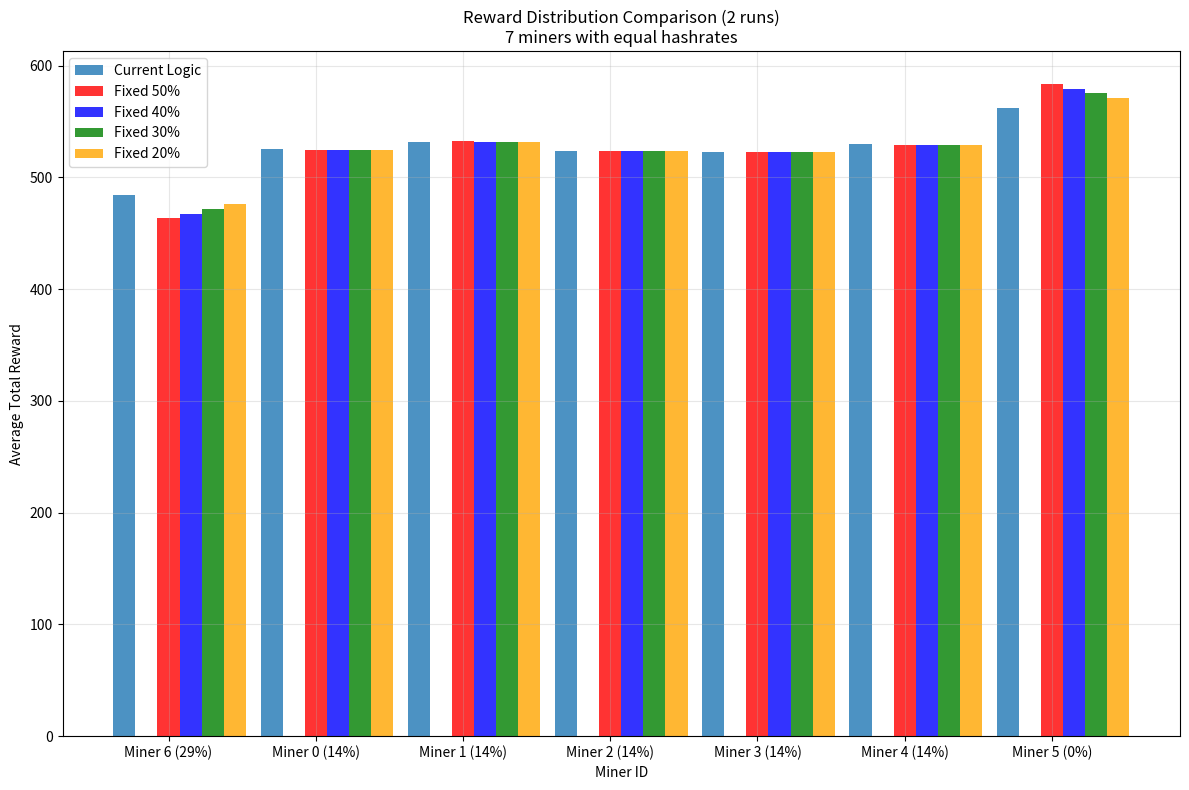
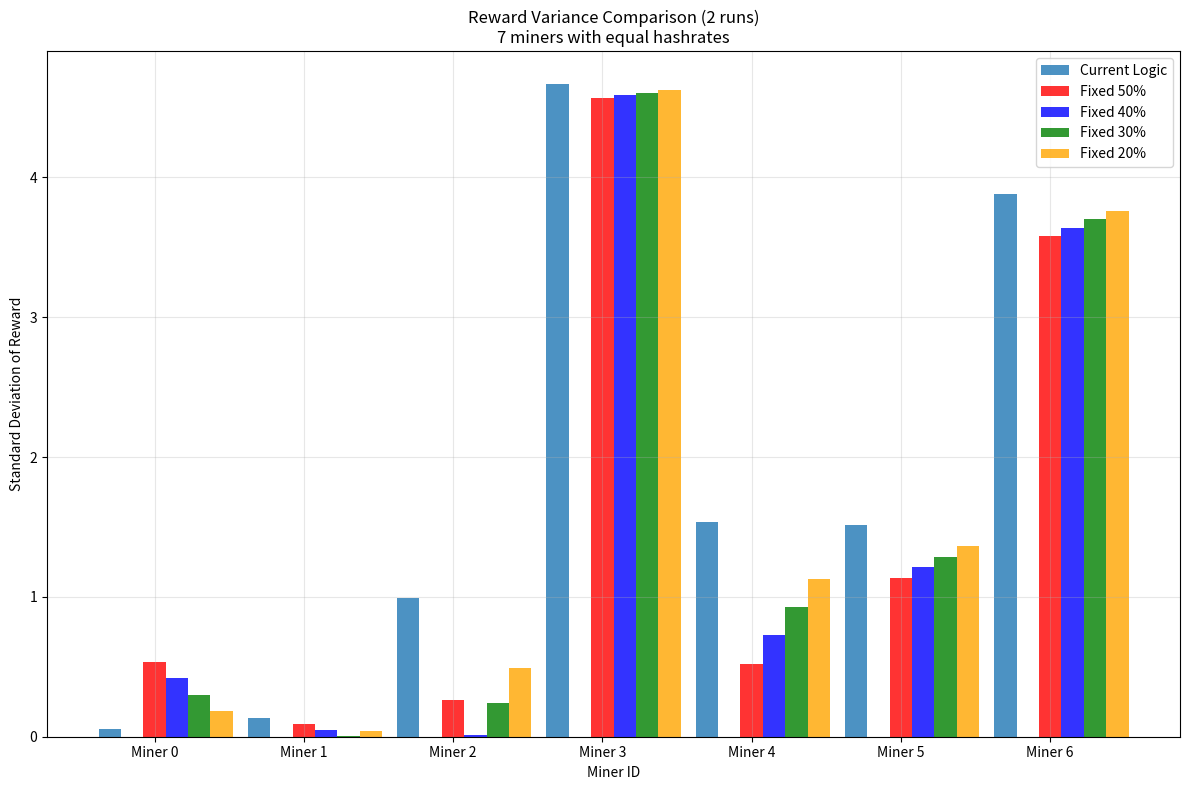
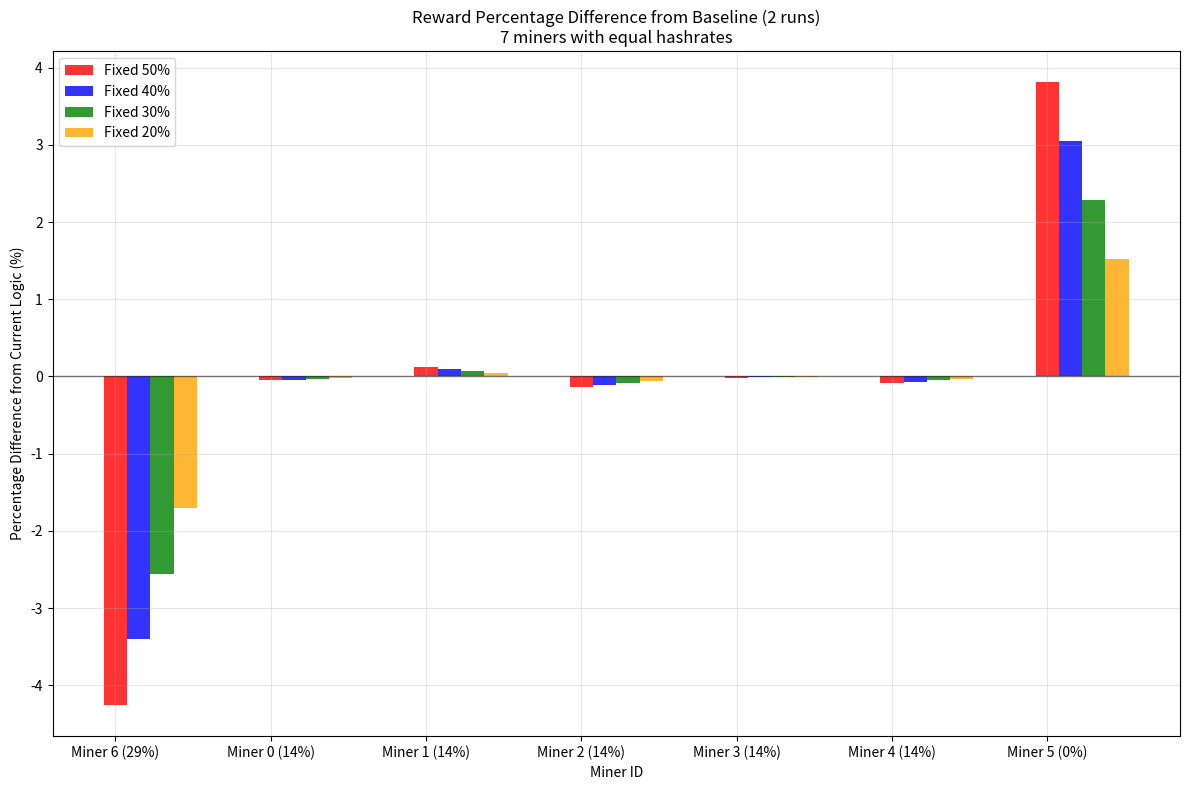
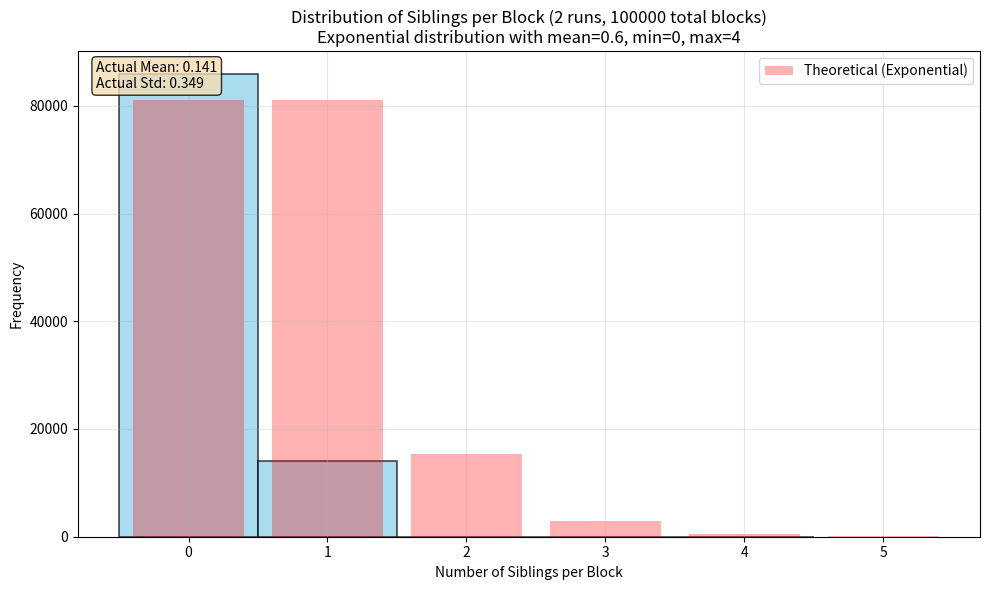

Source code (Python) for these figures, in order:
import random
import matplotlib.pyplot as plt
import numpy as np
import time
import os
from scipy.stats import expon

# Parameters
blocks = 50000
maturity_period = 4000
reward_percentage = 0.10
base_fee = 0.1
spike_fee = 1.0
num_spikes = 0  # Number of random spikes to generate
num_runs = 2  # Number of simulation runs for statistical analysis

# Sibling parameters
sibling_mean = 0.6  # Average number of siblings
sibling_min = 0
sibling_max = 4

# Fixed percentage parameters to test
fixed_percentages = [50, 40, 30, 20]  # Percentage that goes to the matured block miner

# Pool configuration - 7 miners with equal hashrates
num_miners = 7
miner_hashrate = 1.0 / num_miners  # Equal hashrate for all miners

# Sibling production probabilities for each miner (must sum to 1.0)
# This determines how much of each miner's blocks become siblings vs main trunk
# Ordered from highest to lowest sibling production probability
sibling_production_probabilities = {
    0: miner_hashrate ,  # Miner 0: 30% of siblings (highest sibling producer)
    1: miner_hashrate ,  # Miner 1: 25% of siblings (high sibling producer)
    2: miner_hashrate ,  # Miner 2: 15% of siblings (medium-high)
    3: miner_hashrate ,  # Miner 3: 10% of siblings (medium-low)
    4: miner_hashrate ,  # Miner 4: 10% of siblings (medium-low)
    5: 0*miner_hashrate, # Miner 5: 5% of siblings (lowest sibling producer)
    6: 2*miner_hashrate  # Miner 6: 5% of siblings (lowest sibling producer)
}

# Verify sibling probabilities sum to 1.0
total_sibling_prob = sum(sibling_production_probabilities.values())
if abs(total_sibling_prob - 1.0) > 0.001:
    print(f"Warning: Sibling production probabilities don't sum to 1.0: {total_sibling_prob:.3f}")
    # Normalize to sum to 1.0
    for miner_id in sibling_production_probabilities:
        sibling_production_probabilities[miner_id] /= total_sibling_prob

# Sort miners by sibling production probability (highest to lowest)
sorted_miner_ids = sorted(sibling_production_probabilities.keys(), 
                         key=lambda x: sibling_production_probabilities[x], reverse=True)

# Use time-based seed for different results each run
random.seed(int(time.time()))

# Generate random spike positions (deterministic)
spike_positions = set(random.sample(range(blocks), num_spikes))

def generate_siblings_and_assign_miners():
    """Generate number of siblings and assign miners to them"""
    # Generate exponential random variable with mean 0.6
    sibling_count = expon.rvs(scale=sibling_mean)
    sibling_count = int(round(sibling_count))
    sibling_count = max(sibling_min, min(sibling_max, sibling_count))
    
    # Assign miners to siblings based on sibling production probabilities
    sibling_miners = []
    for _ in range(sibling_count):
        rand = random.random()
        cumulative = 0
        for miner_id, prob in sibling_production_probabilities.items():
            cumulative += prob
            if rand < cumulative:
                sibling_miners.append(miner_id)
                break
    
    return sibling_count, sibling_miners

def setup_miners():
    """Setup miner configuration with equal hashrates"""
    miner_hashrates = {}
    for i in range(num_miners):
        miner_hashrates[i] = miner_hashrate
    
    return miner_hashrates

def simulate_current_reward_logic(miner_sequence, miner_hashrates, all_sibling_data, sibling_producer_data):
    """Simulate current reward logic with siblings"""
    reward_balance = 0.0
    miner_rewards = {miner_id: 0.0 for miner_id in miner_hashrates.keys()}
    miner_main_trunk_rewards = {miner_id: 0.0 for miner_id in miner_hashrates.keys()}
    miner_sibling_rewards = {miner_id: 0.0 for miner_id in miner_hashrates.keys()}
    miner_rewarded_siblings = {miner_id: 0 for miner_id in miner_hashrates.keys()}
    block_owners = []
    fee = 0

    for block in range(maturity_period, blocks):  # Start from block 4000
        miner = miner_sequence[block]
        block_owners.append(miner)

        # Fee amount for current block - check if this block is a spike
        fee += spike_fee if block in spike_positions else base_fee
        matured_block = block - maturity_period

        # Always include fees (regular miners)
        reward_balance += fee
        fee = 0

        # Reward distribution for matured block
        if matured_block >= 0:
            matured_miner = block_owners[matured_block]
            matured_siblings, matured_sibling_miners = all_sibling_data[matured_block]
            reward = reward_balance * reward_percentage
            reward_balance -= reward
            
            # Current logic: 80% of reward split equally among matured miner and siblings
            total_reward = reward * 0.8  # 80% of total reward
            total_participants = 1 + matured_siblings  # matured miner + siblings
            reward_per_participant = total_reward / total_participants if total_participants > 0 else 0
            
            # Give reward to the matured block miner (this is from their main trunk block)
            miner_rewards[matured_miner] += reward_per_participant
            miner_main_trunk_rewards[matured_miner] += reward_per_participant
            
            # Give equal reward to each sibling (if any)
            if matured_siblings > 0:
                # Use the actual sibling producer data instead of random assignments
                sibling_producer, main_trunk_producer = sibling_producer_data[matured_block]
                if sibling_producer is not None:
                    # The sibling producer gets the sibling reward
                    miner_rewards[sibling_producer] += reward_per_participant
                    miner_sibling_rewards[sibling_producer] += reward_per_participant
                    miner_rewarded_siblings[sibling_producer] += 1

    return miner_rewards, miner_main_trunk_rewards, miner_sibling_rewards, miner_rewarded_siblings

def simulate_new_reward_logic(miner_sequence, miner_hashrates, fixed_percentage, all_sibling_data):
    """Simulate new reward logic with siblings and fixed percentage"""
    reward_balance = 0.0
    miner_rewards = {miner_id: 0.0 for miner_id in miner_hashrates.keys()}
    block_owners = []
    fee = 0

    for block in range(maturity_period, blocks):  # Start from block 4000
        miner = miner_sequence[block]
        block_owners.append(miner)

        # Fee amount for current block - check if this block is a spike
        fee += spike_fee if block in spike_positions else base_fee
        matured_block = block - maturity_period

        # Always include fees (regular miners)
        reward_balance += fee
        fee = 0

        # Reward distribution for matured block
        if matured_block >= 0:
            matured_miner = block_owners[matured_block]
            matured_siblings, matured_sibling_miners = all_sibling_data[matured_block]
            reward = reward_balance * reward_percentage
            reward_balance -= reward
            
            # Split reward according to new logic
            total_reward = reward * 0.8  # 80% of total reward
            
            # Fixed percentage goes to the matured block miner
            fixed_reward = total_reward * (fixed_percentage / 100)
            miner_rewards[matured_miner] += fixed_reward
            
            # Remaining reward is split among matured block miner and sibling miners
            remaining_reward = total_reward - fixed_reward
            
            if matured_siblings > 0:
                # If there are siblings, split remaining reward among all participants
                total_participants = 1 + matured_siblings  # matured miner + siblings
                reward_per_participant = remaining_reward / total_participants
                
                # Give remaining reward share to the matured block miner
                miner_rewards[matured_miner] += reward_per_participant
                
                # Give equal reward to each sibling
                for sibling_miner in matured_sibling_miners:
                    miner_rewards[sibling_miner] += reward_per_participant
            else:
                # If no siblings, matured block miner gets 100% of the reward
                miner_rewards[matured_miner] += remaining_reward

    return miner_rewards

def generate_block_sequence_with_sibling_relationship():
    """Generate block sequence where high sibling producers produce fewer main trunk blocks"""
    miner_sequence = []
    
    # Track block production statistics
    miner_main_blocks = {miner_id: 0 for miner_id in range(num_miners)}
    miner_sibling_blocks = {miner_id: 0 for miner_id in range(num_miners)}
    
    # Track which miner produced each sibling for each block
    sibling_producer_data = []
    all_sibling_data = []
    
    for block in range(blocks):
        # First, determine which miner gets this block based on hashrate
        rand = random.random()
        cumulative = 0
        selected_miner = None
        for miner_id in range(num_miners):
            cumulative += miner_hashrate
            if rand < cumulative:
                selected_miner = miner_id
                break
        
        # Now, based on the miner's sibling production probability,
        # determine if this becomes a main trunk block or a sibling
        sibling_prob = sibling_production_probabilities[selected_miner]
        is_sibling = random.random() < sibling_prob
        
        if is_sibling:
            # This becomes a sibling, so we need to assign a different miner for the main trunk block
            # The main trunk block should be assigned based on adjusted hashrates
            # Miners with high sibling production should have lower probability of getting main trunk blocks
            
            # Track this as a sibling for the selected miner
            miner_sibling_blocks[selected_miner] += 1
            
            # Calculate adjusted hashrates for main trunk blocks
            adjusted_hashrates = {}
            total_adjusted = 0
            for miner_id in range(num_miners):
                # Reduce hashrate based on sibling production probability
                adjusted_hashrate = miner_hashrate * (1 - sibling_production_probabilities[miner_id])
                adjusted_hashrates[miner_id] = adjusted_hashrate
                total_adjusted += adjusted_hashrate
            
            # Normalize to sum to 1.0
            if total_adjusted > 0:
                for miner_id in adjusted_hashrates:
                    adjusted_hashrates[miner_id] /= total_adjusted
                
                # Assign main trunk block based on adjusted hashrates
                rand = random.random()
                cumulative = 0
                for miner_id, adj_hashrate in adjusted_hashrates.items():
                    cumulative += adj_hashrate
                    if rand < cumulative:
                        miner_sequence.append(miner_id)
                        miner_main_blocks[miner_id] += 1
                        # Record that this miner produced a sibling (the selected_miner)
                        sibling_producer_data.append((selected_miner, miner_id))
                        # Add sibling data: 1 sibling assigned to the selected_miner
                        all_sibling_data.append((1, [selected_miner]))
                        break
            else:
                # Fallback: assign randomly
                fallback_miner = random.randint(0, num_miners - 1)
                miner_sequence.append(fallback_miner)
                miner_main_blocks[fallback_miner] += 1
                # Record that this miner produced a sibling (the selected_miner)
                sibling_producer_data.append((selected_miner, fallback_miner))
                # Add sibling data: 1 sibling assigned to the selected_miner
                all_sibling_data.append((1, [selected_miner]))
        else:
            # This becomes a main trunk block
            miner_sequence.append(selected_miner)
            miner_main_blocks[selected_miner] += 1
            # Record that this miner produced no siblings
            sibling_producer_data.append((None, selected_miner))
            # Add sibling data: no siblings
            all_sibling_data.append((0, []))
    
    return miner_sequence, miner_main_blocks, miner_sibling_blocks, all_sibling_data, sibling_producer_data

def run_single_simulation():
    """Run a single simulation comparing both reward logics"""
    # Generate miner sequence with proper sibling relationship
    random.seed(int(time.time() * 1000) % (2**32))
    miner_sequence, miner_main_blocks, miner_sibling_blocks, all_sibling_data, sibling_producer_data = generate_block_sequence_with_sibling_relationship()
    
    # Setup miners
    miner_hashrates = setup_miners()
    
    # Run current reward logic
    current_rewards, current_main_trunk_rewards, current_sibling_rewards, current_rewarded_siblings = simulate_current_reward_logic(miner_sequence, miner_hashrates, all_sibling_data, sibling_producer_data)
    
    # Run new reward logic for each fixed percentage
    new_rewards = {}
    for fixed_pct in fixed_percentages:
        new_rewards[fixed_pct] = simulate_new_reward_logic(miner_sequence, miner_hashrates, fixed_pct, all_sibling_data)
    
    return current_rewards, new_rewards, miner_main_blocks, miner_sibling_blocks, current_main_trunk_rewards, current_sibling_rewards, current_rewarded_siblings, all_sibling_data, sibling_producer_data

def run_multiple_simulations():
    """Run multiple simulations and collect statistics"""
    print(f"Running {num_runs} simulations with {num_miners} miners...")
    print(f"Testing fixed percentages: {fixed_percentages}%")
    print(f"Sibling production probabilities: {sibling_production_probabilities}")
    print()
    
    # Collect results for each miner
    current_results = {miner_id: [] for miner_id in range(num_miners)}
    current_main_trunk_results = {miner_id: [] for miner_id in range(num_miners)}
    current_sibling_results = {miner_id: [] for miner_id in range(num_miners)}
    current_rewarded_siblings_results = {miner_id: [] for miner_id in range(num_miners)}
    new_results = {fixed_pct: {miner_id: [] for miner_id in range(num_miners)} for fixed_pct in fixed_percentages}
    
    # Track block production statistics
    main_trunk_blocks = {miner_id: 0 for miner_id in range(num_miners)}
    sibling_blocks = {miner_id: 0 for miner_id in range(num_miners)}
    
    # Track sibling count distribution
    all_sibling_counts = []
    
    for run in range(num_runs):
        if run % 10 == 0:
            print(f"Run {run + 1}/{num_runs}...")
        
        current_rewards, new_rewards, miner_main_blocks, miner_sibling_blocks, current_main_trunk_rewards, current_sibling_rewards, current_rewarded_siblings, all_sibling_data, sibling_producer_data = run_single_simulation()
        
        # Collect sibling counts from this run
        for sibling_count, _ in all_sibling_data:
            all_sibling_counts.append(sibling_count)
        
        # Store current reward results
        for miner_id in range(num_miners):
            current_results[miner_id].append(current_rewards[miner_id])
            current_main_trunk_results[miner_id].append(current_main_trunk_rewards[miner_id])
            current_sibling_results[miner_id].append(current_sibling_rewards[miner_id])
            current_rewarded_siblings_results[miner_id].append(current_rewarded_siblings[miner_id])
        
        # Store new reward results for each fixed percentage
        for fixed_pct in fixed_percentages:
            for miner_id in range(num_miners):
                new_results[fixed_pct][miner_id].append(new_rewards[fixed_pct][miner_id])
        
        # Accumulate block production statistics
        for miner_id in range(num_miners):
            main_trunk_blocks[miner_id] += miner_main_blocks[miner_id]
            sibling_blocks[miner_id] += miner_sibling_blocks[miner_id]
    
    # Calculate statistics
    current_stats = {}
    current_main_trunk_stats = {}
    current_sibling_stats = {}
    current_rewarded_siblings_stats = {}
    for miner_id in range(num_miners):
        rewards = current_results[miner_id]
        main_trunk_rewards = current_main_trunk_results[miner_id]
        sibling_rewards = current_sibling_results[miner_id]
        rewarded_siblings = current_rewarded_siblings_results[miner_id]
        
        current_stats[miner_id] = {
            'avg_reward': np.mean(rewards),
            'std_reward': np.std(rewards),
            'min_reward': min(rewards),
            'max_reward': max(rewards)
        }
        
        current_main_trunk_stats[miner_id] = {
            'avg_reward': np.mean(main_trunk_rewards),
            'total_blocks': main_trunk_blocks[miner_id]
        }
        
        current_sibling_stats[miner_id] = {
            'avg_reward': np.mean(sibling_rewards),
            'total_blocks': sibling_blocks[miner_id]
        }
        
        current_rewarded_siblings_stats[miner_id] = {
            'avg_count': np.mean(rewarded_siblings),
            'total_count': sum(rewarded_siblings)
        }
    
    new_stats = {}
    for fixed_pct in fixed_percentages:
        new_stats[fixed_pct] = {}
        for miner_id in range(num_miners):
            rewards = new_results[fixed_pct][miner_id]
            new_stats[fixed_pct][miner_id] = {
                'avg_reward': np.mean(rewards),
                'std_reward': np.std(rewards),
                'min_reward': min(rewards),
                'max_reward': max(rewards)
            }
    
    # Print block production statistics with reward per block
    print(f"\n=== BLOCK PRODUCTION STATISTICS ({num_runs} runs) ===")
    print("Miner ID (Siblings%) | Main Trunk Blocks | Sibling Blocks | Total Blocks | Main Trunk % | Sibling % | Current Logic Avg Reward | Main Trunk Reward/Block | Sibling Reward/Block | Rewarded Siblings | Sibling Reward/Rewarded Sibling")
    print("-" * 220)
    
    for miner_id in sorted_miner_ids:
        main_count = main_trunk_blocks[miner_id]
        sibling_count = sibling_blocks[miner_id]
        total_count = main_count + sibling_count
        main_percentage = (main_count / total_count * 100) if total_count > 0 else 0
        sibling_percentage = (sibling_count / total_count * 100) if total_count > 0 else 0
        sibling_pct = sibling_production_probabilities[miner_id] * 100
        current_avg_reward = current_stats[miner_id]['avg_reward']
        
        # Calculate reward per block
        main_trunk_reward_per_block = current_main_trunk_stats[miner_id]['avg_reward'] / main_count if main_count > 0 else 0
        sibling_reward_per_block = current_sibling_stats[miner_id]['avg_reward'] / sibling_count if sibling_count > 0 else 0
        
        # Calculate rewarded siblings and reward per rewarded sibling
        rewarded_siblings_count = current_rewarded_siblings_stats[miner_id]['total_count']
        sibling_reward_per_rewarded_sibling = current_sibling_stats[miner_id]['avg_reward'] / rewarded_siblings_count if rewarded_siblings_count > 0 else 0
        
        print(f"{miner_id:2d} ({sibling_pct:2.0f}%)              | {main_count:16d} | {sibling_count:13d} | {total_count:12d} | {main_percentage:11.1f}% | {sibling_percentage:9.1f}% | {current_avg_reward:20.2f} | {main_trunk_reward_per_block:20.2f} | {sibling_reward_per_block:18.2f} | {rewarded_siblings_count:16d} | {sibling_reward_per_rewarded_sibling:25.2f}")
    
    return current_stats, new_stats, all_sibling_counts

# Run simulations
print("=== REWARD DISTRIBUTION COMPARISON SIMULATION ===")
print(f"Number of miners: {num_miners}")
print(f"Equal hashrate per miner: {miner_hashrate:.3f}")
print(f"Fixed percentages to test: {fixed_percentages}%")
print()

current_stats, new_stats, all_sibling_counts = run_multiple_simulations()

# Print results
print(f"\n=== RESULTS ({num_runs} runs) ===")
print("Current Reward Logic:")
print("Miner ID | Average Reward | Std Dev | Min Reward | Max Reward")
print("-" * 65)
for miner_id in range(num_miners):
    stats = current_stats[miner_id]
    print(f"{miner_id:8} | {stats['avg_reward']:13.2f} | {stats['std_reward']:7.2f} | {stats['min_reward']:10.2f} | {stats['max_reward']:10.2f}")

# for fixed_pct in fixed_percentages:
#     print(f"\nNew Reward Logic (Fixed {fixed_pct}%):")
#     print("Miner ID | Average Reward | Std Dev | Min Reward | Max Reward")
#     print("-" * 65)
#     for miner_id in range(num_miners):
#         stats = new_stats[fixed_pct][miner_id]
#         print(f"{miner_id:8} | {stats['avg_reward']:13.2f} | {stats['std_reward']:7.2f} | {stats['min_reward']:10.2f} | {stats['max_reward']:10.2f}")

# Print percentage difference from baseline table
print(f"\n=== PERCENTAGE DIFFERENCE FROM BASELINE ({num_runs} runs) ===")
print("Miner ID (Siblings%) | Fixed 50% | Fixed 40% | Fixed 30% | Fixed 20%")
print("-" * 65)
for miner_id in sorted_miner_ids:
    current_avg = current_stats[miner_id]['avg_reward']
    percentage_differences = []
    for fixed_pct in fixed_percentages:
        new_avg = new_stats[fixed_pct][miner_id]['avg_reward']
        if current_avg > 0:
            percentage_diff = (new_avg - current_avg) / current_avg * 100
        else:
            percentage_diff = 0
        percentage_differences.append(f"{percentage_diff:+7.2f}%")
    sibling_pct = sibling_production_probabilities[miner_id] * 100
    print(f"{miner_id} ({sibling_pct:.0f}%)      | {percentage_differences[0]} | {percentage_differences[1]} | {percentage_differences[2]} | {percentage_differences[3]}")

# Print total rewards table
print(f"\n=== TOTAL REWARDS COMPARISON ({num_runs} runs) ===")
print("Miner ID (Siblings%) | Current Logic | Fixed 50% | Fixed 40% | Fixed 30% | Fixed 20%")
print("-" * 110)
for miner_id in sorted_miner_ids:
    current_avg = current_stats[miner_id]['avg_reward']
    total_rewards = [f"{current_avg:12.2f}"]
    for fixed_pct in fixed_percentages:
        new_avg = new_stats[fixed_pct][miner_id]['avg_reward']
        total_rewards.append(f"{new_avg:10.2f}")
    sibling_pct = sibling_production_probabilities[miner_id] * 100
    print(f"{miner_id:2d} ({sibling_pct:2.0f}%)        | {total_rewards[0]} | {total_rewards[1]} | {total_rewards[2]} | {total_rewards[3]} | {total_rewards[4]}")

# Create comparison plots
os.makedirs('results', exist_ok=True)

# Plot 1: Average rewards comparison
fig, ax = plt.subplots(figsize=(12, 8))

x = np.arange(num_miners)
width = 0.15

# Plot current rewards
current_avg_rewards = [current_stats[miner_id]['avg_reward'] for miner_id in sorted_miner_ids]
ax.bar(x - 2*width, current_avg_rewards, width, label='Current Logic', alpha=0.8)

# Plot new rewards for each fixed percentage
colors = ['red', 'blue', 'green', 'orange']
for i, fixed_pct in enumerate(fixed_percentages):
    new_avg_rewards = [new_stats[fixed_pct][miner_id]['avg_reward'] for miner_id in sorted_miner_ids]
    ax.bar(x + i*width, new_avg_rewards, width, label=f'Fixed {fixed_pct}%', alpha=0.8, color=colors[i])

ax.set_xlabel('Miner ID')
ax.set_ylabel('Average Total Reward')
ax.set_title(f'Reward Distribution Comparison ({num_runs} runs)\n{num_miners} miners with equal hashrates')
ax.set_xticks(x)
ax.set_xticklabels([f'Miner {i} ({sibling_production_probabilities[i]*100:.0f}%)' for i in sorted_miner_ids])
ax.legend()
ax.grid(True, alpha=0.3)

plt.tight_layout()
plt.savefig('results/reward_distribution_comparison.png', dpi=300, bbox_inches='tight')
plt.close()
print(f"Plot saved to: results/reward_distribution_comparison.png")

# Plot 2: Percentage difference from baseline comparison
fig, ax = plt.subplots(figsize=(12, 8))

# Plot standard deviations
current_stds = [current_stats[miner_id]['std_reward'] for miner_id in range(num_miners)]
ax.bar(x - 2*width, current_stds, width, label='Current Logic', alpha=0.8)

for i, fixed_pct in enumerate(fixed_percentages):
    new_stds = [new_stats[fixed_pct][miner_id]['std_reward'] for miner_id in range(num_miners)]
    ax.bar(x + i*width, new_stds, width, label=f'Fixed {fixed_pct}%', alpha=0.8, color=colors[i])

ax.set_xlabel('Miner ID')
ax.set_ylabel('Standard Deviation of Reward')
ax.set_title(f'Reward Variance Comparison ({num_runs} runs)\n{num_miners} miners with equal hashrates')
ax.set_xticks(x)
ax.set_xticklabels([f'Miner {i}' for i in range(num_miners)])
ax.legend()
ax.grid(True, alpha=0.3)

plt.tight_layout()
plt.savefig('results/reward_distribution_comparison.png', dpi=300, bbox_inches='tight')
plt.close()
print(f"Plot saved to: results/reward_distribution_comparison.png")

# Plot 2: Percentage difference from baseline comparison
fig, ax = plt.subplots(figsize=(12, 8))

# Calculate percentage differences from baseline
current_avg_rewards = [current_stats[miner_id]['avg_reward'] for miner_id in sorted_miner_ids]

# Plot percentage differences for each fixed percentage
colors = ['red', 'blue', 'green', 'orange']
for i, fixed_pct in enumerate(fixed_percentages):
    new_avg_rewards = [new_stats[fixed_pct][miner_id]['avg_reward'] for miner_id in sorted_miner_ids]
    percentage_differences = [(new_avg - current_avg) / current_avg * 100 if current_avg > 0 else 0 
                             for new_avg, current_avg in zip(new_avg_rewards, current_avg_rewards)]
    ax.bar(x + i*width, percentage_differences, width, label=f'Fixed {fixed_pct}%', alpha=0.8, color=colors[i])

# Add horizontal line at zero for reference
ax.axhline(y=0, color='black', linestyle='-', alpha=0.5, linewidth=1)

ax.set_xlabel('Miner ID')
ax.set_ylabel('Percentage Difference from Current Logic (%)')
ax.set_title(f'Reward Percentage Difference from Baseline ({num_runs} runs)\n{num_miners} miners with equal hashrates')
ax.set_xticks(x)
ax.set_xticklabels([f'Miner {i} ({sibling_production_probabilities[i]*100:.0f}%)' for i in sorted_miner_ids])
ax.legend()
ax.grid(True, alpha=0.3)

plt.tight_layout()
plt.savefig('results/reward_percentage_difference_from_baseline.png', dpi=300, bbox_inches='tight')
plt.close()
print(f"Plot saved to: results/reward_percentage_difference_from_baseline.png")

# Plot 3: Histogram of siblings per block
fig, ax = plt.subplots(figsize=(10, 6))

# Create histogram of sibling counts from 0 to 5
bins = np.arange(0, 6, 1)  # Bins: [0, 1, 2, 3, 4, 5]
ax.hist(all_sibling_counts, bins=bins, alpha=0.7, color='skyblue', edgecolor='black', linewidth=1.2)

# Add theoretical exponential distribution for comparison
x_theoretical = np.linspace(0, 5, 100)
# Calculate theoretical probabilities for discrete values 0, 1, 2, 3, 4
theoretical_probs = []
for i in range(6):
    if i == 0:
        # P(X = 0) = 1 - P(X > 0) = 1 - exp(-1/0.6)
        prob = 1 - np.exp(-1/sibling_mean)
    else:
        # P(X = i) = exp(-(i-1)/0.6) - exp(-i/0.6)
        prob = np.exp(-(i-1)/sibling_mean) - np.exp(-i/sibling_mean)
    theoretical_probs.append(prob)

# Scale theoretical probabilities to match histogram
total_blocks = len(all_sibling_counts)
theoretical_counts = [p * total_blocks for p in theoretical_probs]
x_theoretical_discrete = np.arange(6)
ax.bar(x_theoretical_discrete + 0.5, theoretical_counts, alpha=0.3, color='red', label='Theoretical (Exponential)', width=0.8)

ax.set_xlabel('Number of Siblings per Block')
ax.set_ylabel('Frequency')
ax.set_title(f'Distribution of Siblings per Block ({num_runs} runs, {total_blocks} total blocks)\nExponential distribution with mean={sibling_mean}, min={sibling_min}, max={sibling_max}')
ax.set_xticks(np.arange(0.5, 6.5, 1))
ax.set_xticklabels(['0', '1', '2', '3', '4', '5'])
ax.legend()
ax.grid(True, alpha=0.3)

# Add statistics text
actual_mean = np.mean(all_sibling_counts)
actual_std = np.std(all_sibling_counts)
ax.text(0.02, 0.98, f'Actual Mean: {actual_mean:.3f}\nActual Std: {actual_std:.3f}', 
        transform=ax.transAxes, verticalalignment='top', 
        bbox=dict(boxstyle='round', facecolor='wheat', alpha=0.8))

plt.tight_layout()
plt.savefig('results/siblings_per_block_histogram.png', dpi=300, bbox_inches='tight')
plt.close()
print(f"Plot saved to: results/siblings_per_block_histogram.png")

# Print summary statistics
# print(f"\n=== SUMMARY STATISTICS ===")
# print(f"Total average reward per miner (Current Logic): {np.mean([current_stats[i]['avg_reward'] for i in range(num_miners)]):.2f}")
# for fixed_pct in fixed_percentages:
#     total_avg = np.mean([new_stats[fixed_pct][i]['avg_reward'] for i in range(num_miners)])
#     print(f"Total average reward per miner (Fixed {fixed_pct}%): {total_avg:.2f}")

# print(f"\nTested configurations:")
# print(f"- {num_miners} miners with equal hashrates ({miner_hashrate:.3f} each)")
# print(f"- Current logic: 80% of reward goes to matured block miner")
# print(f"- New logic: Fixed percentage to matured block miner + remaining split among all participants")
# print(f"- Fixed percentages tested: {fixed_percentages}%")
# print(f"- Siblings: exponential distribution with mean={sibling_mean}, min={sibling_min}, max={sibling_max}")
# print(f"- Sibling production probabilities: {sibling_production_probabilities}")
# print(f"\nKey insight: Hashrate determines total blocks (main trunk + siblings), while sibling production")
# print(f"probabilities determine how much of each miner's blocks become siblings vs main trunk blocks.")
